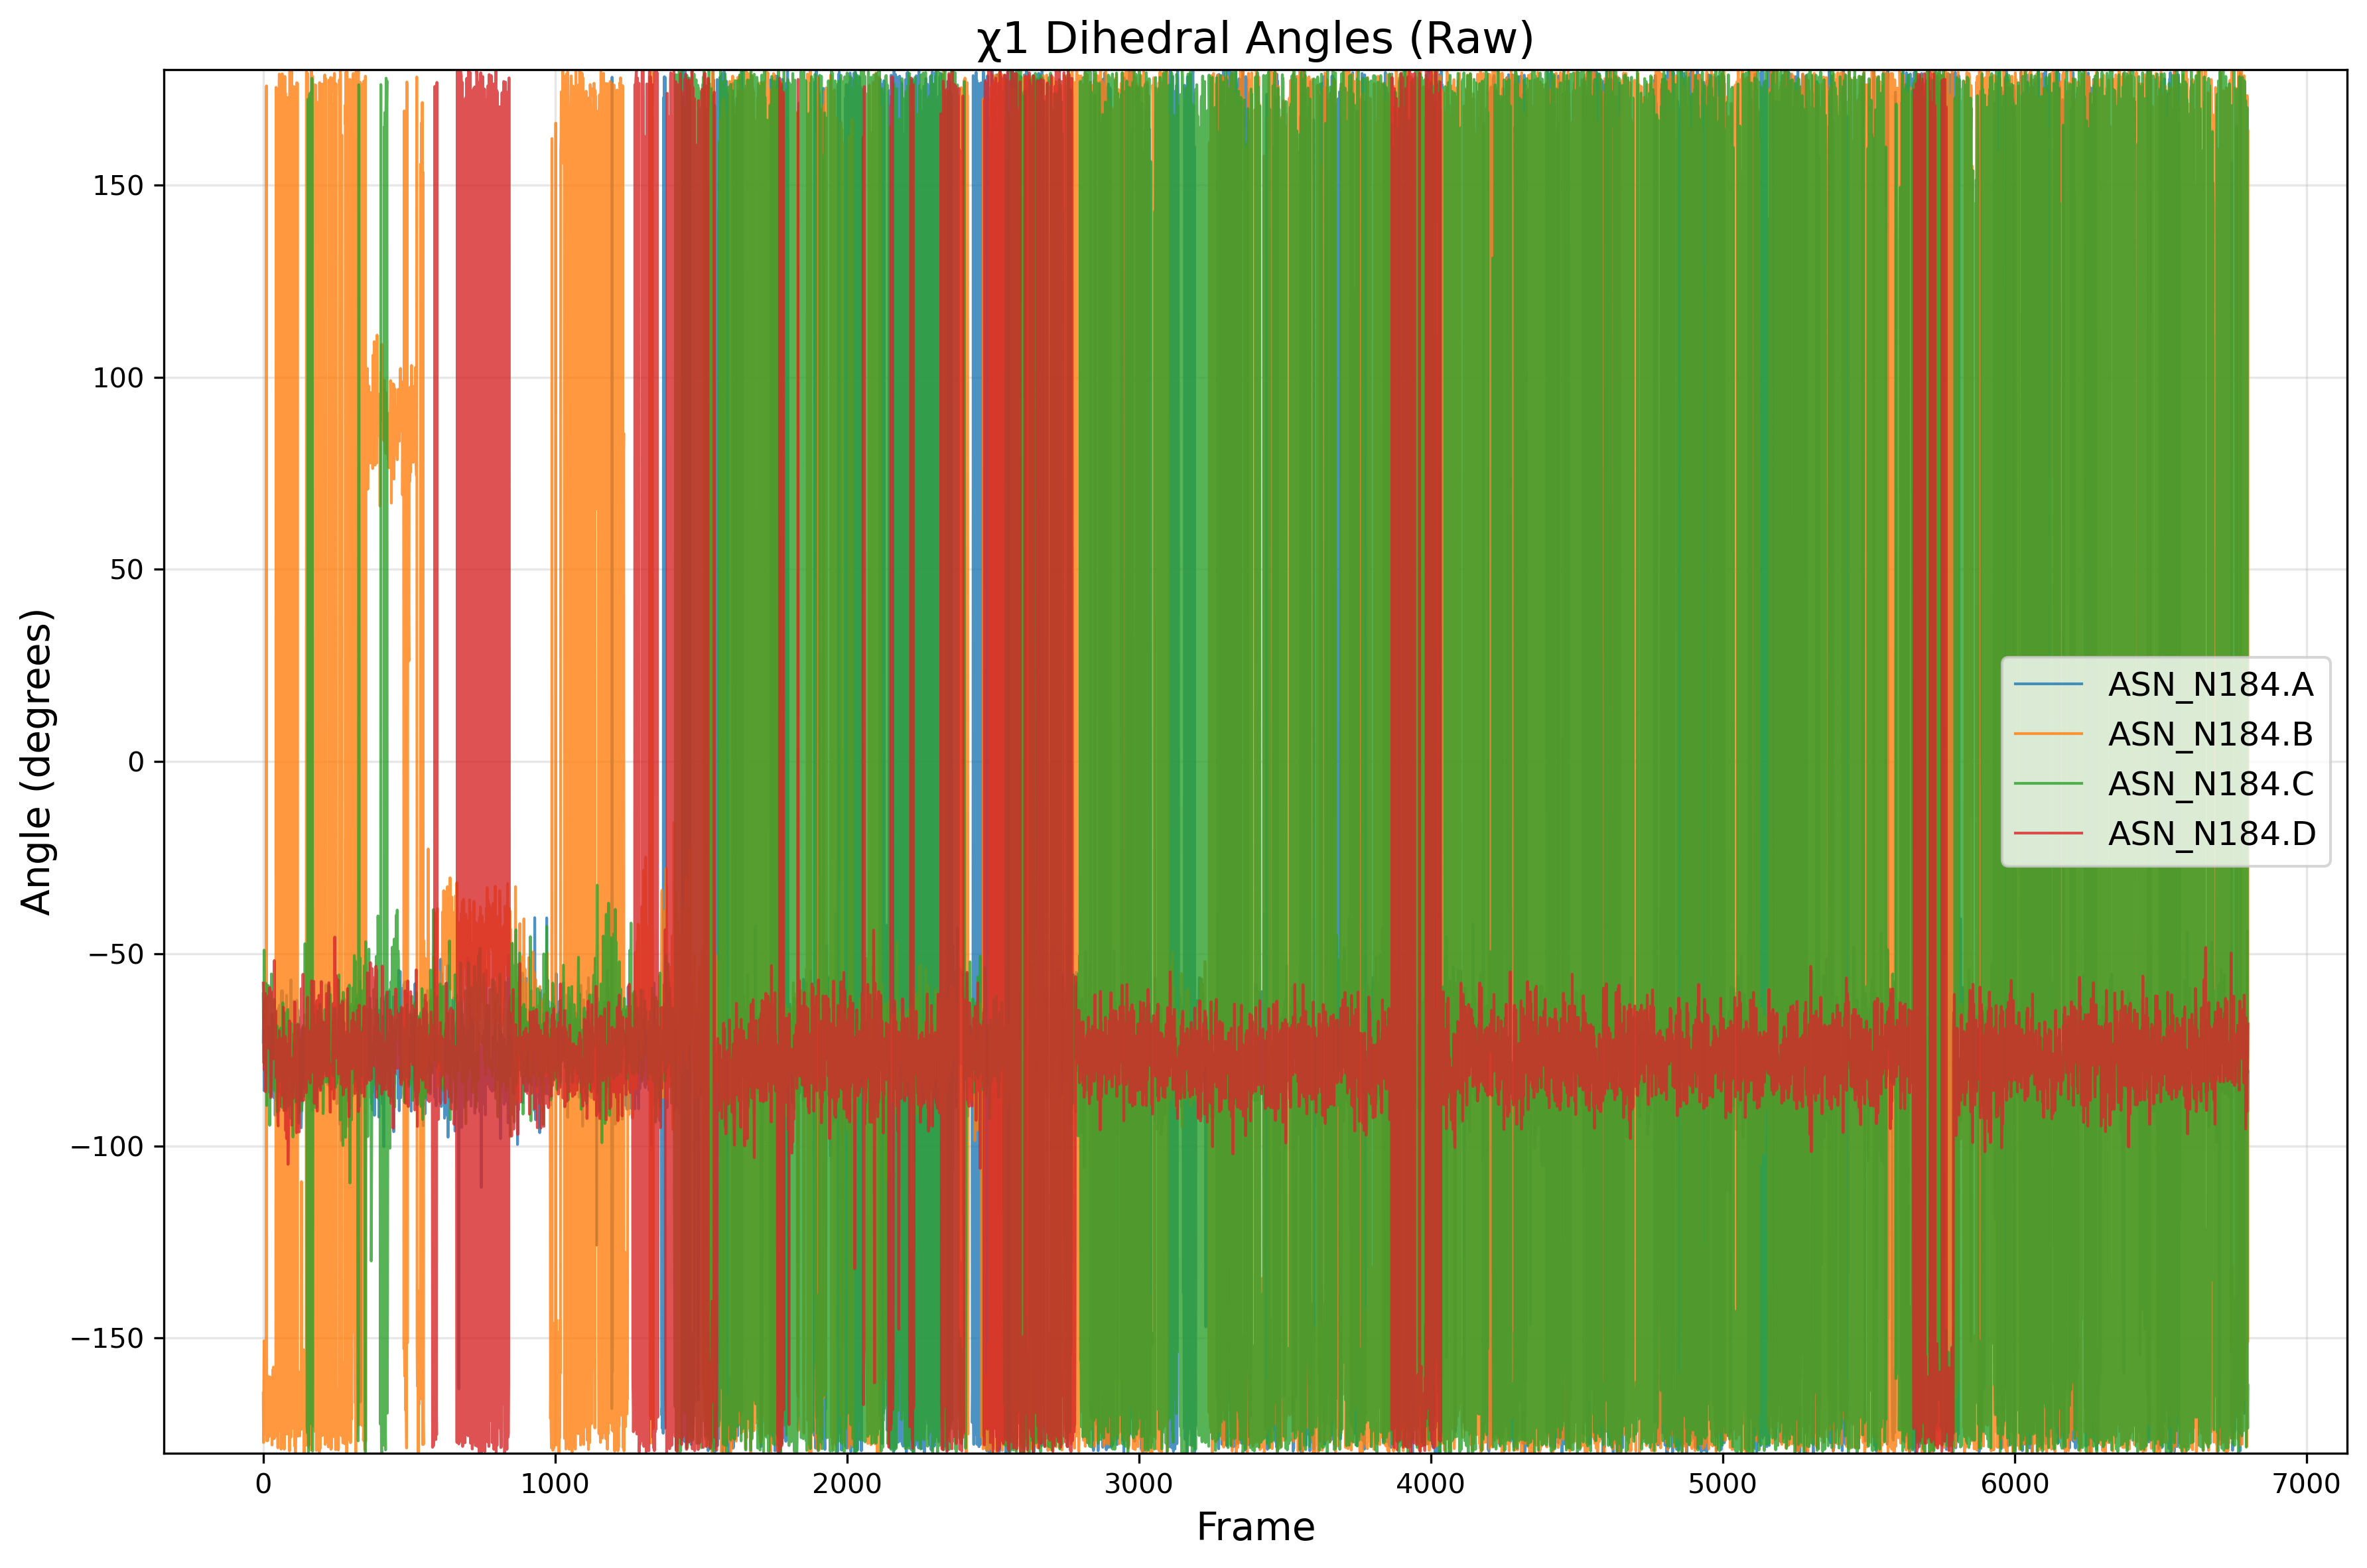

The data file committed next to this chart (first rows):
frame, ASN_N184.A, ASN_N184.B, ASN_N184.C, ASN_N184.D
0, -72.99, -164.4, -60.44, -57.65
1, -64.72, -177.2, -72.2, -61.72
2, -67.03, -161.3, -78.48, -68.92
3, -85.63, -150.7, -49.08, -75.98
4, -84.75, -166.2, -62.84, -80.27
5, -69.51, -168.6, -65.47, -66.27
6, -62.1, -166.3, -68, -69.14
7, -77.5, -165.8, -61.78, -60.34
8, -71.82, -164.3, -66.33, -85.92
9, -78.25, -175.1, -57.73, -69.85
10, -70.81, -162.5, -60.48, -69.14
11, -73.09, 175.8, -70.94, -74.01
12, -72.93, -176.7, -89.51, -66.82
13, -79.25, -170.7, -60.9, -61.6
14, -80.9, -159.8, -63.1, -73.03
15, -76.21, -168, -73.89, -71.97
16, -77.83, -176.7, -65.46, -68.55
17, -75.75, -170.6, -58.25, -61.04
18, -74.25, -174.1, -75.8, -61.61
19, -69.06, -171.3, -63.7, -74.66
20, -76.18, -175.6, -60.71, -73.18
21, -86.04, -165, -85.03, -70.32
22, -73.26, -168.4, -94.65, -58.79
23, -77.8, -160.1, -77.57, -64
24, -70.68, -174.2, -67.47, -62.67
25, -83.59, -173.3, -62.95, -67.35
26, -87.11, -165.8, -86.66, -87.47
27, -71.36, -173.6, -68.93, -80.95
28, -76.59, -162, -55.26, -77.08
29, -74.72, -165.7, -83.89, -76.13
30, -65.71, -177.8, -65.54, -64.72
31, -71.13, -170.4, -70.28, -70.31
32, -65.95, -172.3, -65.81, -65.07
33, -72.26, -158.2, -65.43, -59.93
34, -75.12, -168.5, -85.49, -74.26
35, -73.21, -157.6, -63.78, -59.97
36, -87.43, -176.2, -73.8, -77.37
37, -77.68, -175, -72.05, -62.48
38, -76.38, -176, -61.9, -51.76
39, -66.96, -175.2, -78.18, -70.81
40, -74.08, -165.7, -75.59, -65.42
41, -92.02, -167.9, -81.44, -73.27
42, -75.61, -169.6, -85.75, -73.13
43, -69.25, -174.4, -74.45, -64.9
44, -70.33, 175.4, -72.11, -82.23
45, -65.62, -173.5, -85.74, -81.27
46, -76.25, 169, -88.18, -74.16
47, -69.83, 175, -68.75, -73.81
48, -73.17, -175.5, -91.16, -80.5
49, -67.46, 171.7, -80.13, -83.73
50, -73.61, -178.6, -85.44, -93.79
51, -64.32, 159.6, -79.35, -94.8
52, -74.32, 171.4, -76.74, -72.44
53, -77.93, 175, -69.77, -90.89
54, -87.04, 173.4, -73.19, -81.82
55, -66.94, 178.9, -83.23, -70.09
56, -63.38, -166.6, -70.78, -76.55
57, -71.97, 168.3, -73.41, -89.75
58, -67.58, -174.1, -80.51, -78.16
59, -84.4, -144.7, -80.56, -79.74
... 6,740 more rows
